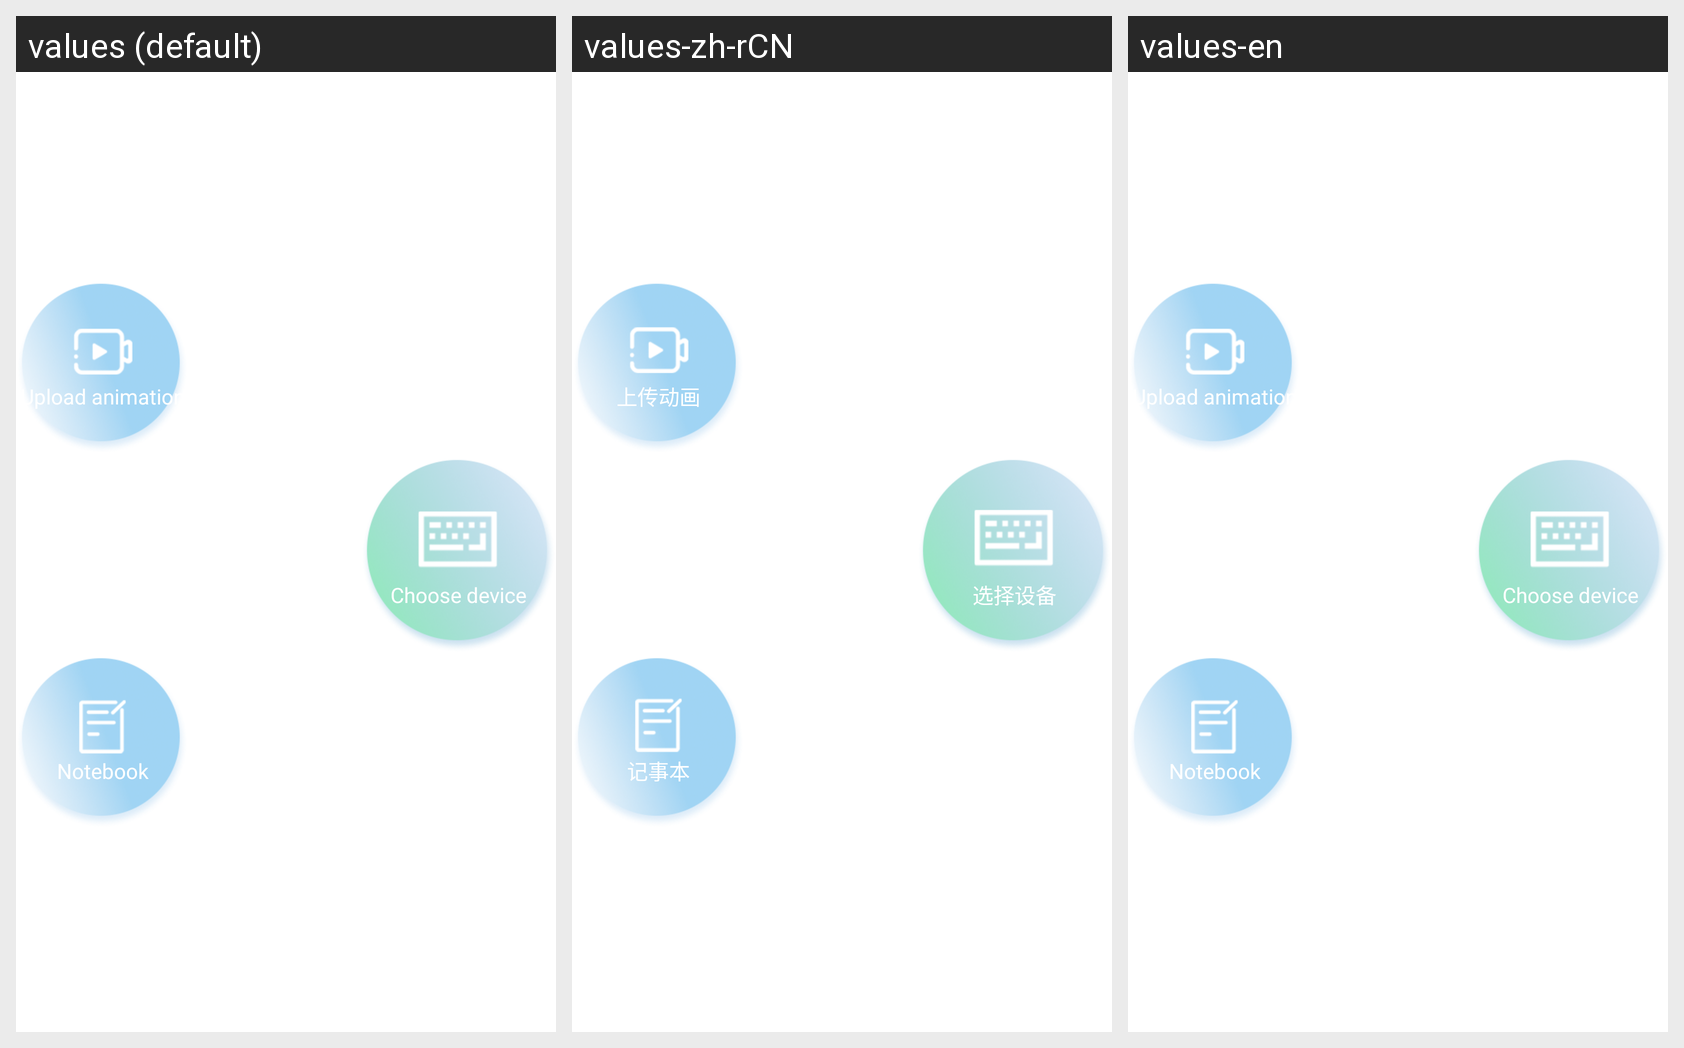

Strings drawn on this Android screen and how each of the app's shown locales translates them:
Android screen res/layout/activity_main.xml rendered under 3 locales, left to right: values (default), values-zh-rCN, values-en. Device: Nexus 5 (rendered at 1080×1920; each locale shown at half size, 540×960, under a caption strip naming it); theme Theme.SmartKeyboard.
Strings drawn on this screen, with the default value and each locale's value (text and hints the layout hard-codes, and strings that could not be matched under every locale, appear in the picture but are not listed):

string_upload_anim
  values: Upload animation
  values-zh-rCN: 上传动画
  values-en: Upload animation

string_selector_device
  values: Choose device
  values-zh-rCN: 选择设备
  values-en: Choose device

string_notebook
  values: Notebook
  values-zh-rCN: 记事本
  values-en: Notebook
